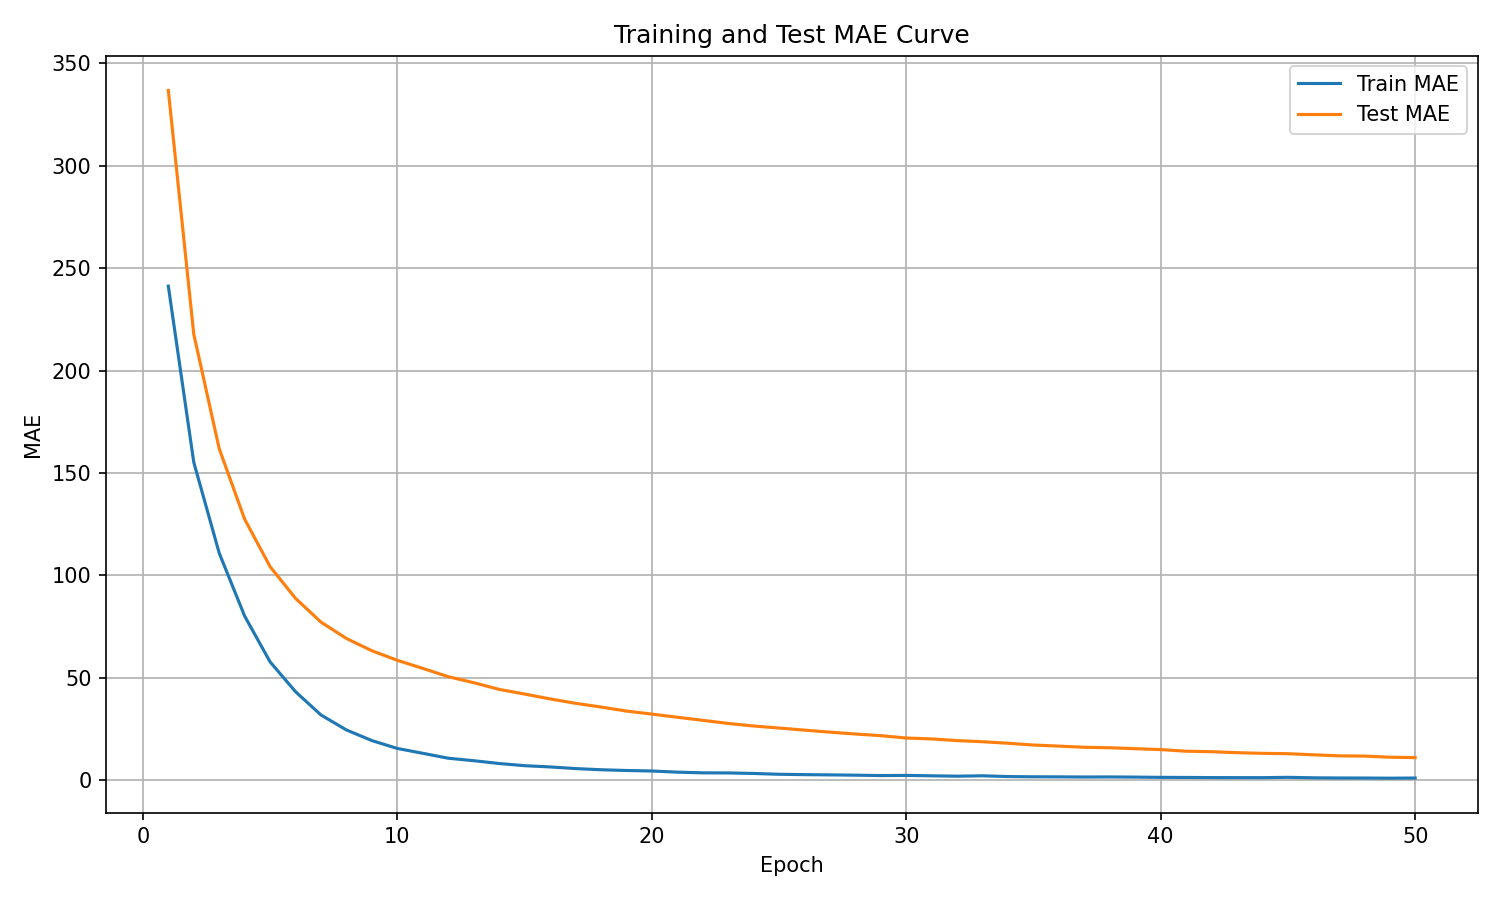

Data behind this chart, as committed beside it:
epoch, train_mae, test_mae
1, 241.2, 336.7
2, 155.2, 217.8
3, 110.9, 161.8
4, 80.17, 127.4
5, 57.83, 104.3
6, 43.28, 88.82
7, 31.93, 77.24
8, 24.62, 69.26
9, 19.44, 63.27
10, 15.6, 58.61
11, 13.24, 54.67
12, 10.83, 50.62
13, 9.628, 47.7
14, 8.259, 44.43
15, 7.196, 42.16
16, 6.586, 39.78
17, 5.791, 37.64
18, 5.214, 35.82
19, 4.843, 33.86
20, 4.603, 32.37
21, 4.044, 30.83
22, 3.701, 29.33
23, 3.66, 27.82
24, 3.403, 26.55
25, 3.007, 25.57
26, 2.83, 24.54
27, 2.711, 23.56
28, 2.561, 22.65
29, 2.374, 21.84
30, 2.45, 20.7
31, 2.252, 20.26
32, 2.073, 19.43
33, 2.265, 18.88
34, 1.889, 18.14
35, 1.772, 17.28
36, 1.737, 16.74
37, 1.668, 16.18
38, 1.704, 15.94
39, 1.626, 15.48
40, 1.495, 15.05
41, 1.458, 14.25
42, 1.381, 14.01
43, 1.363, 13.55
44, 1.351, 13.21
45, 1.51, 13.05
46, 1.278, 12.5
47, 1.19, 12.01
48, 1.168, 11.87
49, 1.092, 11.33
50, 1.17, 11.13
